Image classification data set "car-view-cls" (zakuangyong/yolov11-view-cls-train on GitHub). Class labels (8): back, back left side 45 degrees, back right side 45 degrees, front, front left side 45 degrees, front right side 45 degrees, left side, right side.

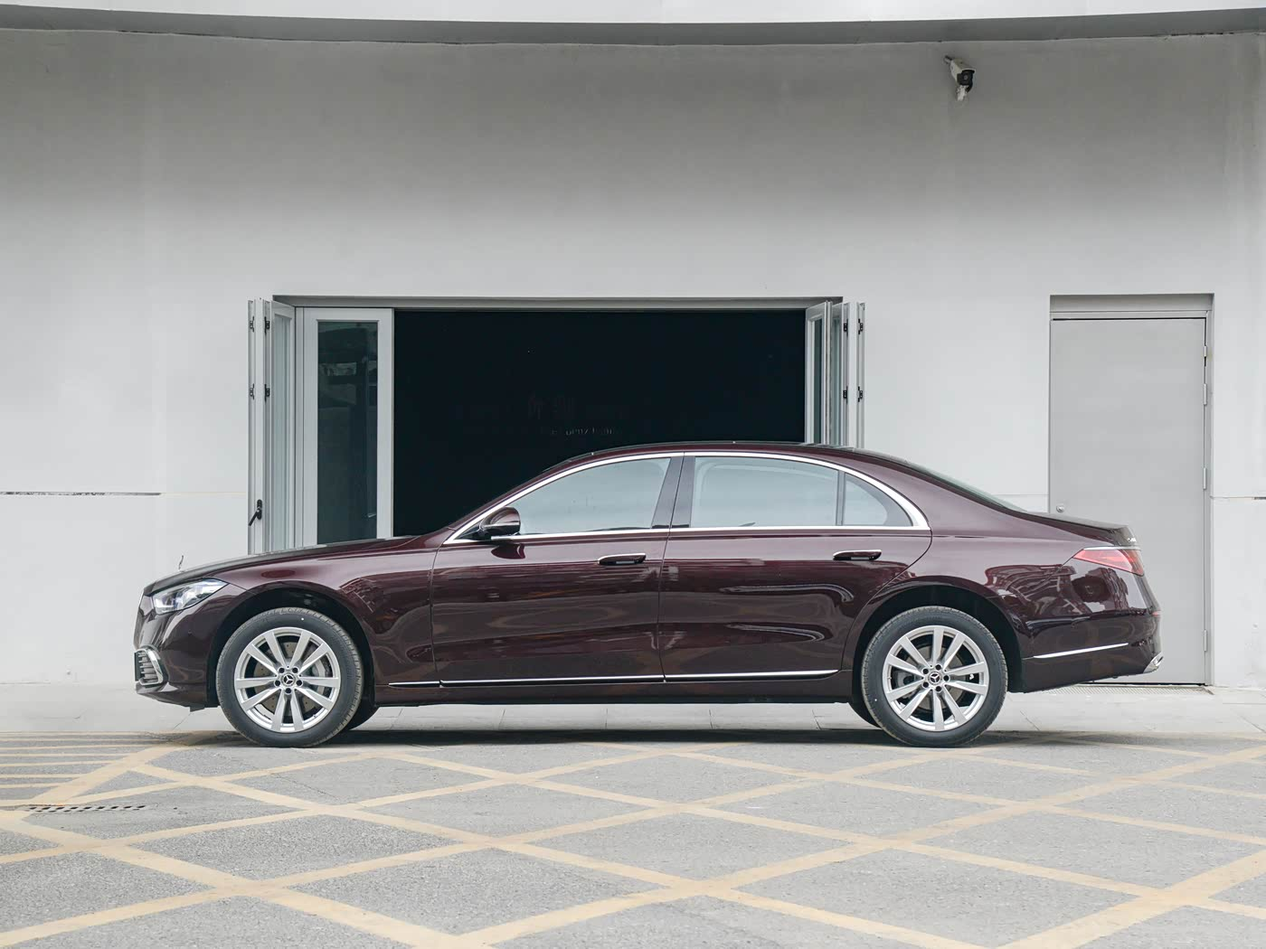
Label: left side

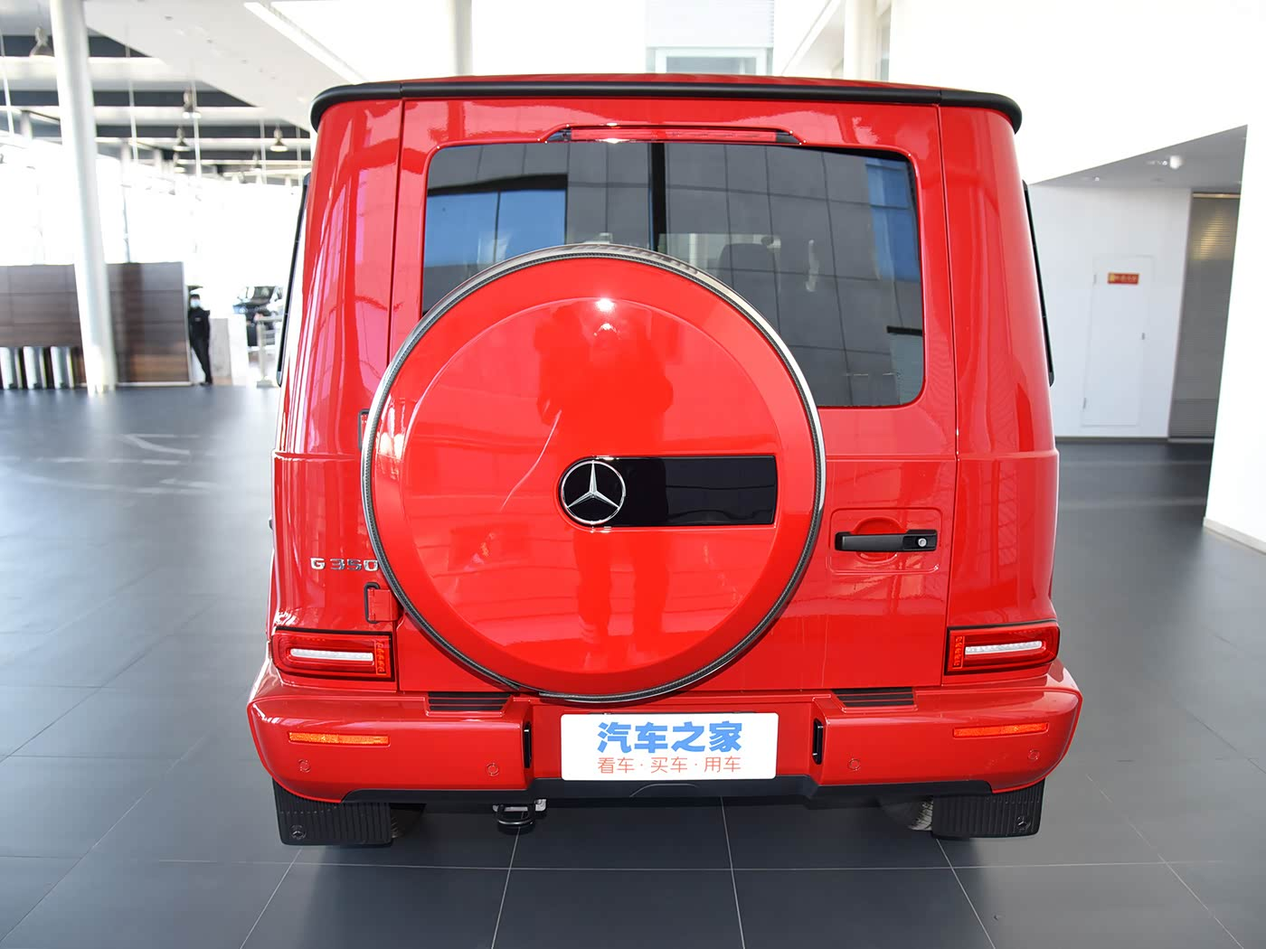
Label: back

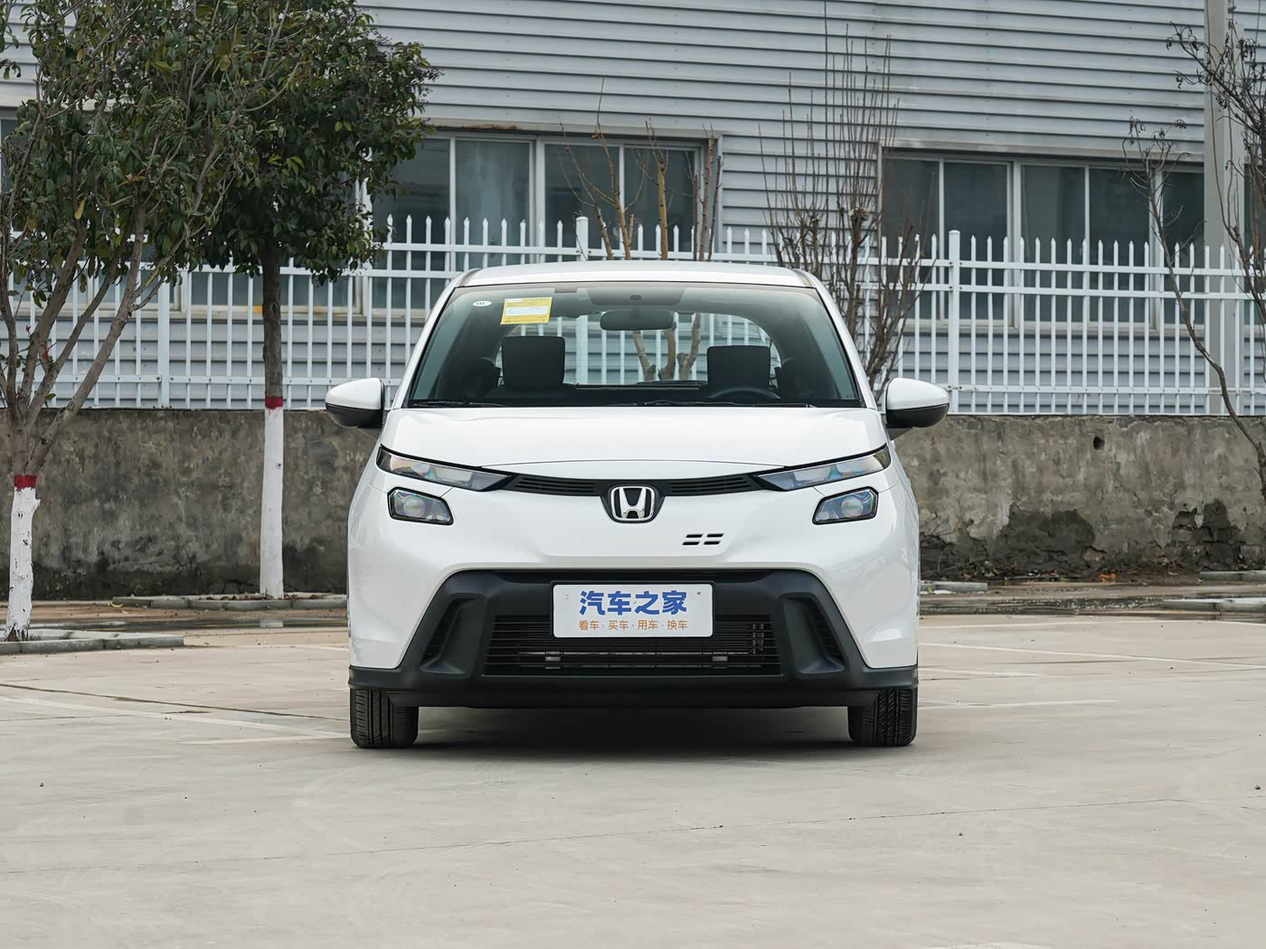
Label: front

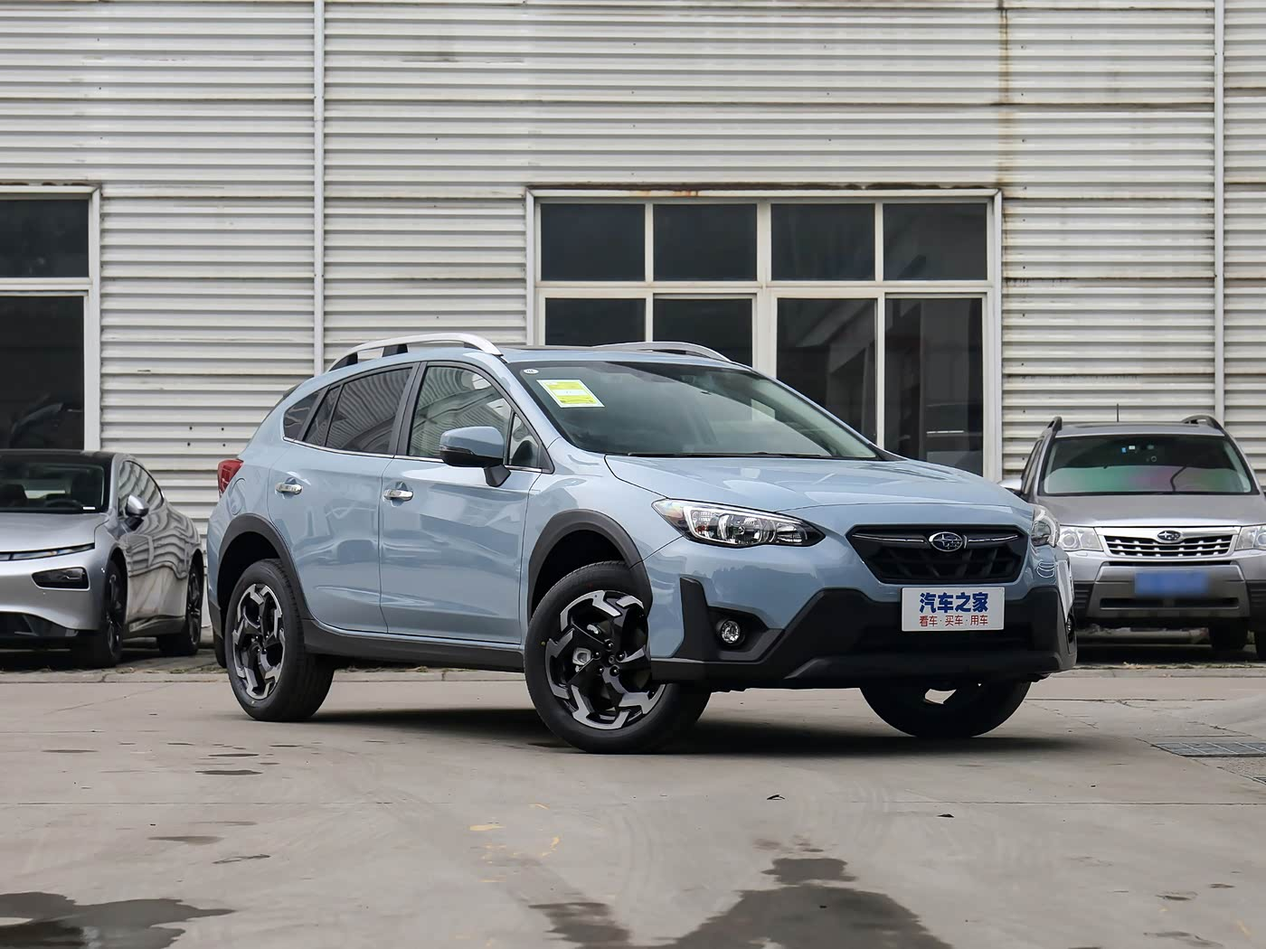
Label: front right side 45 degrees

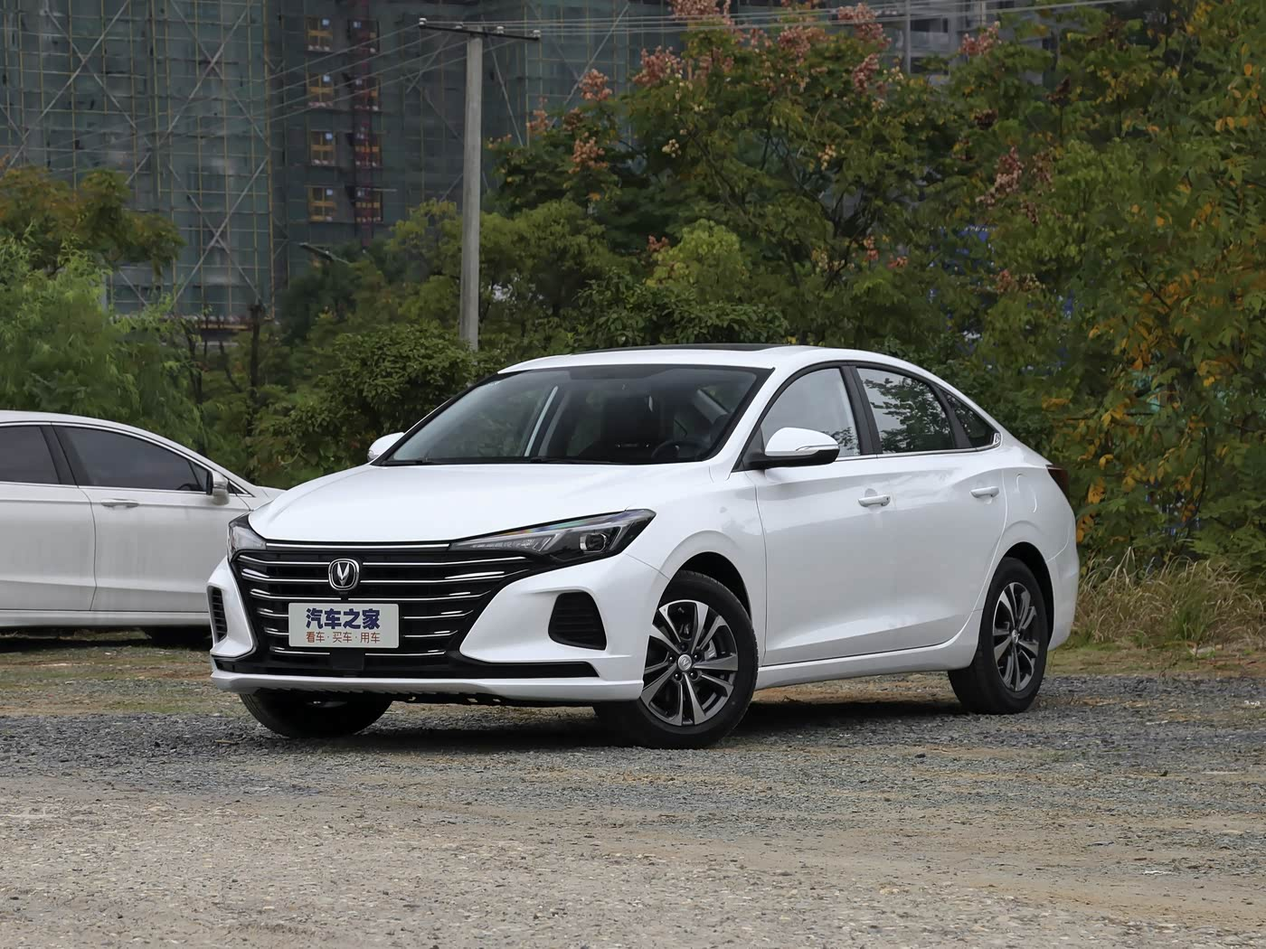
Label: front left side 45 degrees

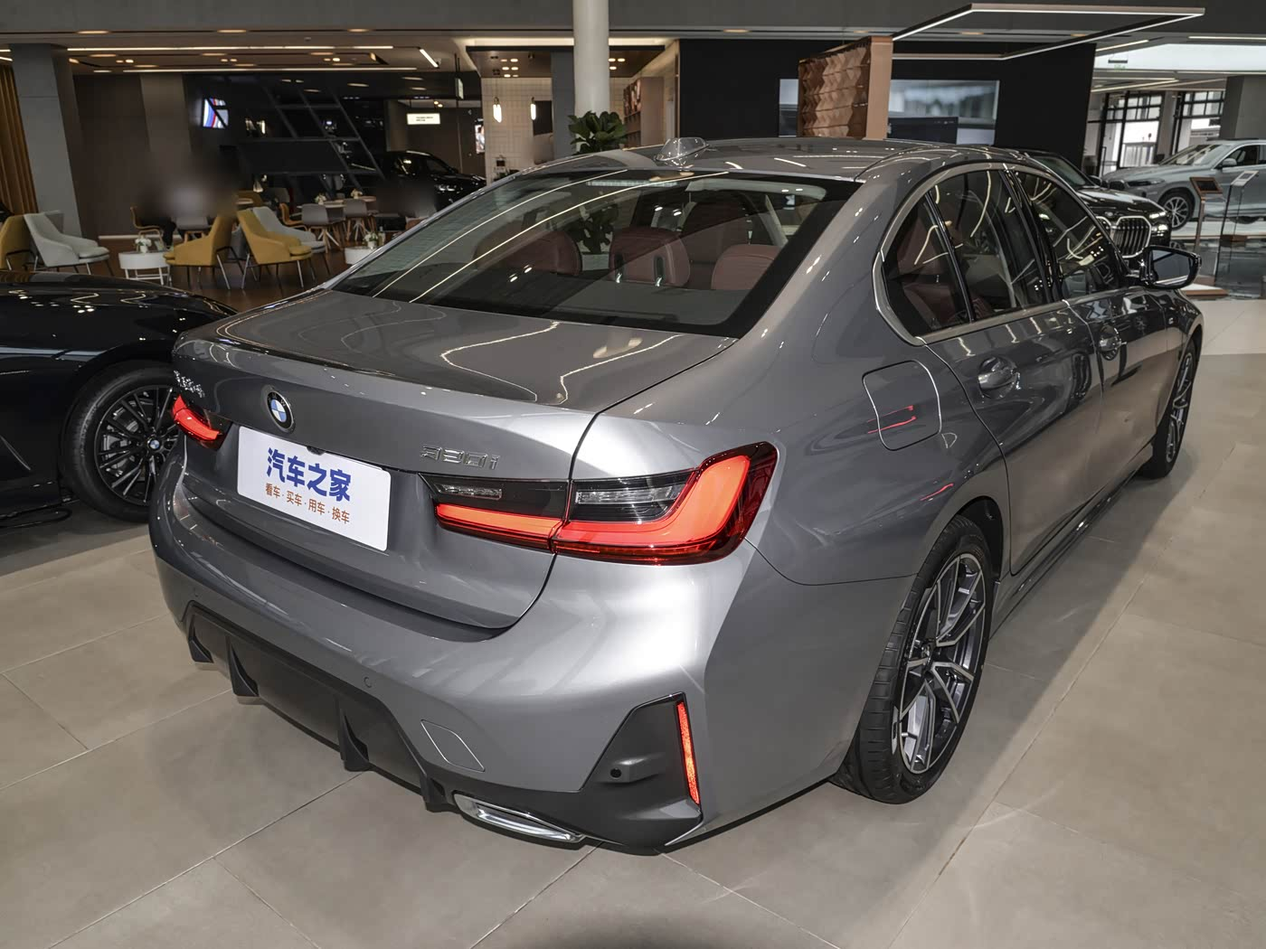
Label: back right side 45 degrees
